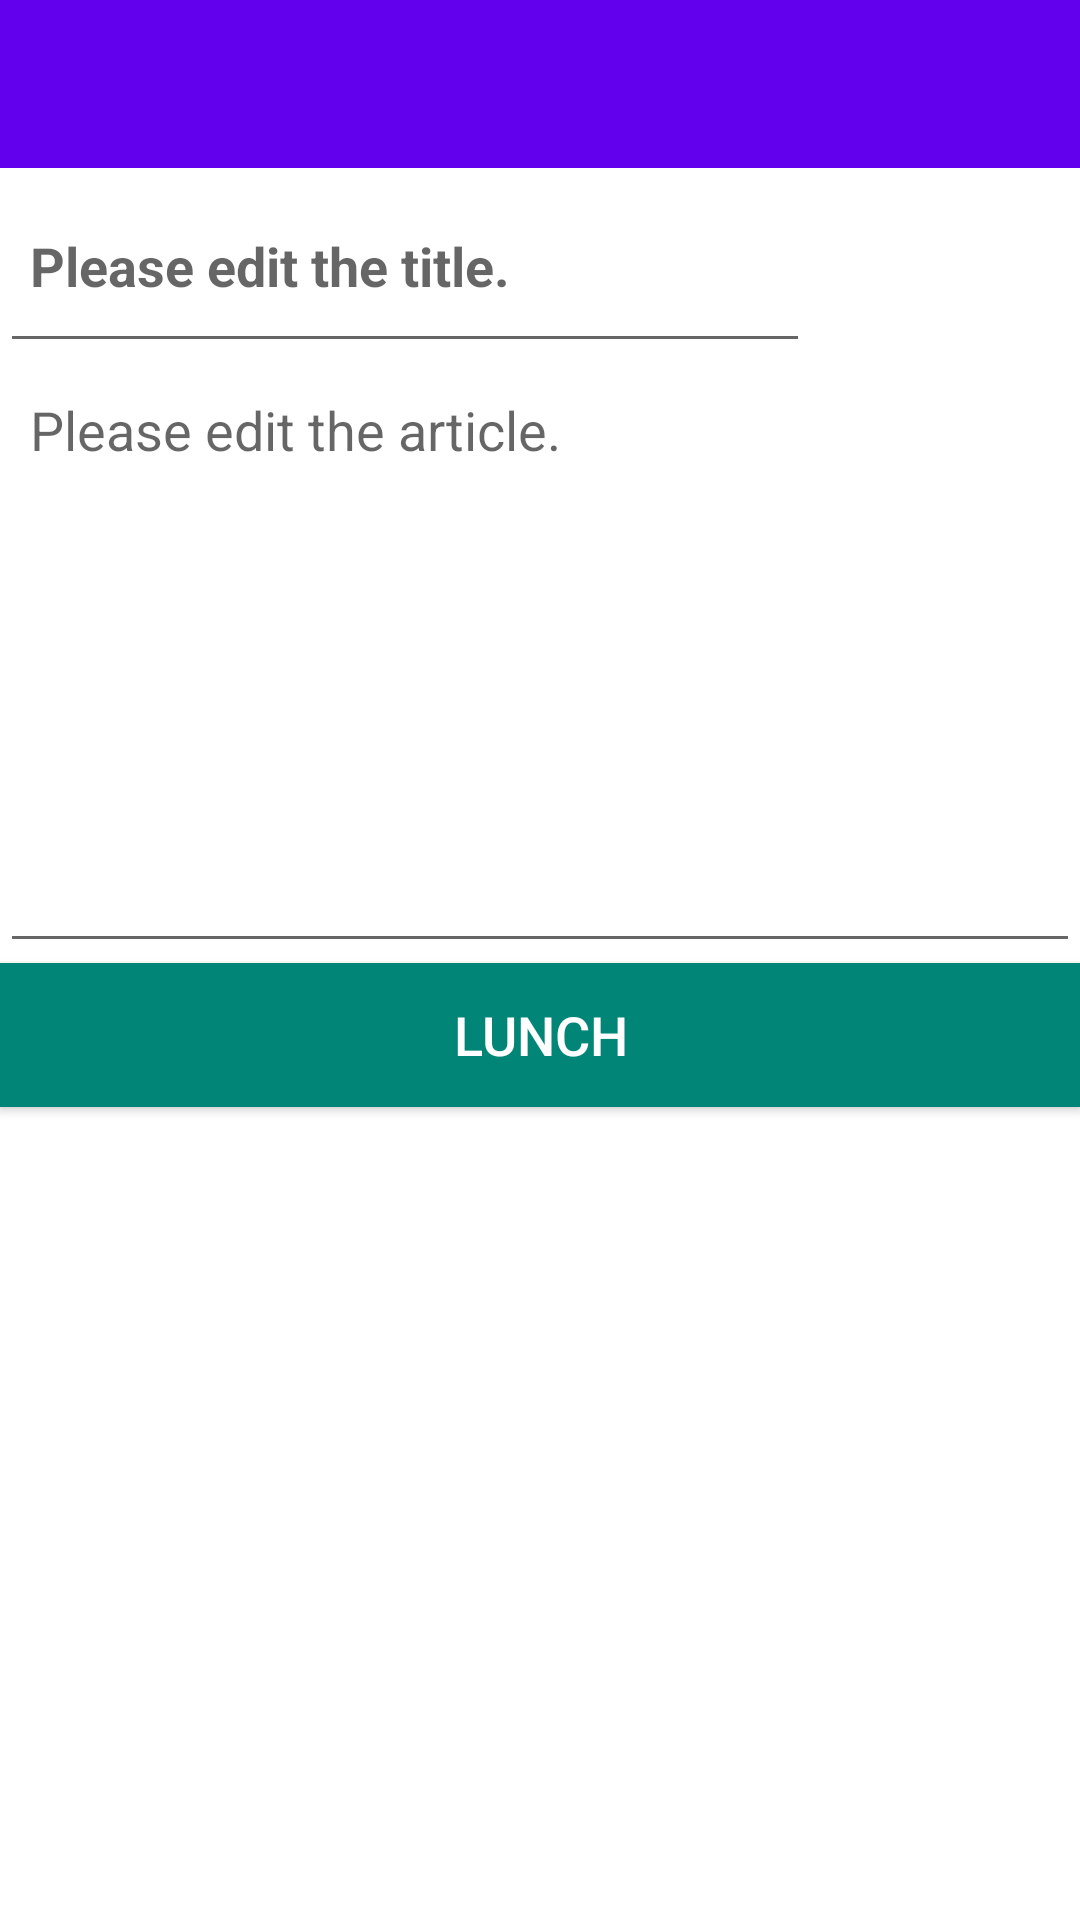

Layout XML and referenced resources for this Android screen:
<!-- AndroidManifest.xml: application theme Theme.MobileAppICA -->
<!-- res/layout/activity_edit_article.xml -->
<?xml version="1.0" encoding="utf-8"?>
<LinearLayout xmlns:android="http://schemas.android.com/apk/res/android"
    xmlns:app="http://schemas.android.com/apk/res-auto"
    android:layout_width="match_parent"
    android:layout_height="match_parent"
    android:orientation="vertical">

    <androidx.appcompat.widget.Toolbar
        android:id="@+id/article_edit_toolbar"
        android:layout_width="match_parent"
        android:layout_height="?attr/actionBarSize"
        android:background="?attr/colorPrimary"
        android:theme="@style/ThemeOverlay.AppCompat.Dark.ActionBar"
        app:layout_scrollFlags="scroll|enterAlways|snap"
        app:popupTheme="@style/ThemeOverlay.AppCompat.Light" />

    <LinearLayout
        android:layout_width="match_parent"
        android:layout_height="wrap_content"
        android:background="@color/colorWhite"
        android:orientation="horizontal">

        <EditText
            android:id="@+id/edit_title"
            android:layout_width="match_parent"
            android:layout_height="match_parent"
            android:layout_weight="1"
            android:gravity="center_vertical"
            android:hint="Please edit the title."
            android:padding="10dp"
            android:textStyle="bold" />

        <LinearLayout
            android:layout_width="match_parent"
            android:layout_height="wrap_content"
            android:layout_weight="3">

            <ImageView
                android:id="@+id/edit_picture"
                android:layout_width="65dp"
                android:layout_height="65dp"
                android:layout_marginLeft="22dp"
                android:src="@mipmap/ic_launcher_foreground" />
        </LinearLayout>

    </LinearLayout>

    <EditText
        android:id="@+id/edit_content"
        android:layout_width="match_parent"
        android:layout_height="200dp"
        android:gravity="top"
        android:hint="Please edit the article."
        android:padding="10dp"
        android:textSize="18sp"
        />

    <Button
        android:id="@+id/edit_publish"
        android:layout_width="match_parent"
        android:layout_height="wrap_content"
        android:background="@color/colorPrimary"
        android:textColor="@color/colorWhite"
        android:text="Lunch"
        android:textSize="18sp"
        />

</LinearLayout>
<!-- resources referenced by this layout -->
<resources>
  <color name="colorPrimary">#008577</color>
  <color name="colorWhite">#FFF</color>
  <style name="Theme.MobileAppICA" parent="Theme.MaterialComponents.DayNight.DarkActionBar">
          
          <item name="colorPrimary">@color/purple_500</item>
          <item name="colorPrimaryVariant">@color/purple_700</item>
          <item name="colorOnPrimary">@color/white</item>
          
          <item name="colorSecondary">@color/teal_200</item>
          <item name="colorSecondaryVariant">@color/teal_700</item>
          <item name="colorOnSecondary">@color/black</item>
          
          <item name="android:statusBarColor">?attr/colorPrimaryVariant</item>
          
      </style>
  <color name="purple_500">#FF6200EE</color>
  <color name="purple_700">#FF3700B3</color>
  <color name="white">#FFFFFFFF</color>
  <color name="teal_200">#FF03DAC5</color>
  <color name="teal_700">#FF018786</color>
  <color name="black">#FF000000</color>
</resources>
